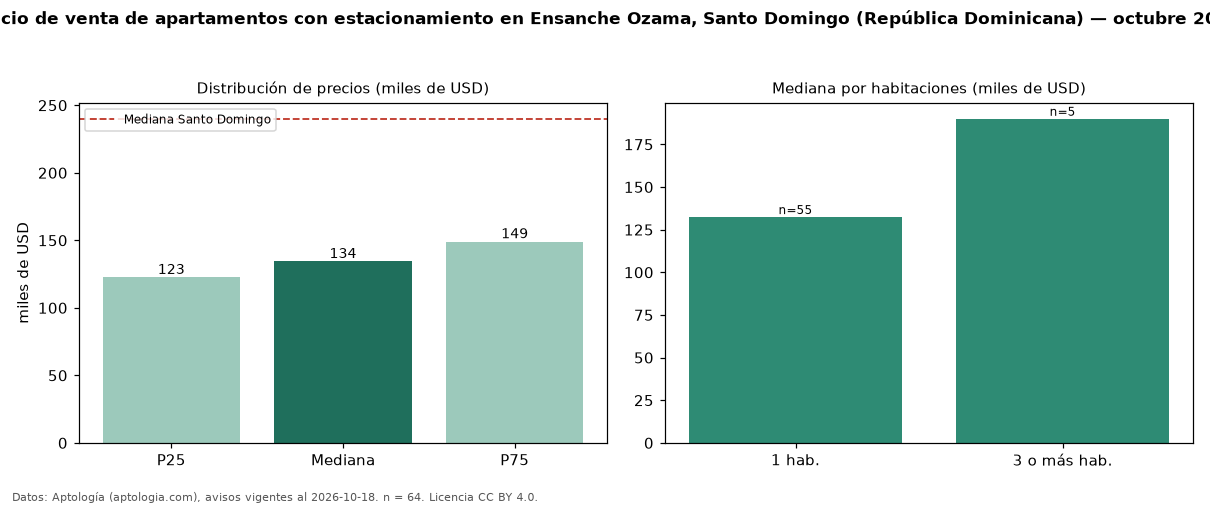

Values plotted in this chart, from the file beside it:
seccion, metrica, valor, moneda, n
filtro, parq1, con estacionamiento, , 64
precio, p25, 122658, USD, 64
precio, mediana, 134448, USD, 64
precio, p75, 149111, USD, 64
precio, minimo, 103800, USD, 64
precio, maximo, 255089, USD, 64
m2, mediana_precio_m2, 2158, USD, 63
m2, area_mediana_m2, 68.0, m2, 63
banos, mediana_banos, 1.0, , 
parqueadero, pct_con_parqueadero, 100.0, %, 64
habitaciones, 1, 132395, USD, 55
habitaciones, 3+, 190000, USD, 5
ciudad, mediana_ciudad_referencia, 240000, USD, 
ciudad, mediana_m2_ciudad, 1975, USD, 
fuente, fecha_datos, 2026-10-18, , 
fuente, atribucion, https://www.aptologia.com/do/venta/santo…, , 
fuente, licencia, CC BY 4.0, , 
